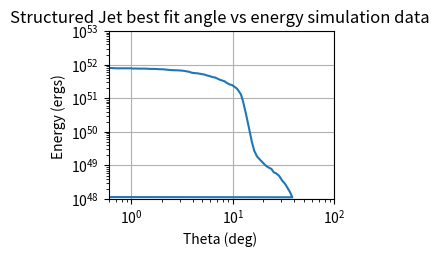

Generate this figure with matplotlib:
'''------IMPORTS-------'''
import numpy as np
import math
import matplotlib.pyplot as plt
from fractions import Fraction
    
def angletoenergy(theta, energyorig, thetac, alpha):
    ret =   energyorig * math.e ** (-1 * ((theta/thetac) ** 1.9))
    return ret
energy,tp,fluence = [], [],[]
energyorig = 7e51
posstheta = (0.311711013,
0.322846475,
0.341496529,
0.35869701,
0.368912082,
0.390223233,
0.40701068,
0.42154365,
0.438145142,
0.456986664,
0.478322268,
0.505945441,
0.527711271,
0.546563055,
0.574092319,
0.58839203,
0.61155437,
0.633401338,
0.665293504,
0.733988158,
0.698791461,
0.77095764,
0.827024397,
0.868679924,
0.925334616,
0.978788939,
1.042590501,
1.102836584,
1.191392623,
1.158365118,
1.242605513,
1.314387802,
1.370932913,
1.450104466,
1.544653802,
1.645395033,
1.740388129,
1.821672668,
1.981748561,
1.893352504,
2.045352018,
2.16343571,
2.24064773,
2.337040647,
2.428999368,
2.560271953,
2.708172618,
2.864569937,
3.040653322,
3.273141562,
3.462051806,
3.687662071,
3.927780415,
4.125478709,
4.487923056,
4.747022966,
5.056287154,
5.273635384,
5.461668981,
5.776795476,
6.08859465,
6.646469773,
6.417328753,
7.178869386,
6.883338902,
7.539708831,
7.863290437,
8.259076083,
8.552992973,
9.04618403,
9.335440889,
9.770807032,
10.04806921,
10.29733217,
10.62712056,
10.77666894,
11.00494667,
11.31648355,
11.63683968,
11.96547595,
12.13265844,
12.30136594,
12.55904291,
12.38659737,
12.7332597,
12.91010595,
13.04397445,
13.27185707,
13.3618308,
13.50060584,
13.64014783,
13.82913363,
14.0205068,
14.21452827,
14.51323692,
14.51036723,
14.81529273,
14.91474671,
15.01734282,
15.33342742,
15.32989031,
15.54254381,
15.64894267,
15.75555062,
16.19996958,
16.54094608,
16.77095185,
17.24628585,
17.73450758,
18.49379061,
19.01732771,
19.83218686,
20.82628822,
20.25094898,
22.02501624,
21.41867904,
22.8095753,
23.95607819,
24.63424613,
25.33077732,
26.41876873,
27.54804272,
29.13462443,
27.35893712,
28.53121961,
29.95939082,
30.59098342,
31.67858492,
32.57536779,
33.49643352,
34.20372,
35.16850899,
36.41645478,
37.44365868,
38.23429192,
38.49856821
)

possenergy = (7.97E+51,
7.97E+51,
7.97E+51,
7.97E+51,
7.97E+51,
7.97E+51,
7.97E+51,
7.88E+51,
7.97E+51,
7.88E+51,
7.88E+51,
7.80E+51,
7.80E+51,
7.80E+51,
7.80E+51,
7.97E+51,
7.97E+51,
7.97E+51,
7.88E+51,
7.80E+51,
7.80E+51,
7.80E+51,
7.80E+51,
7.80E+51,
7.80E+51,
7.80E+51,
7.63E+51,
7.71E+51,
7.80E+51,
7.63E+51,
7.63E+51,
7.63E+51,
7.63E+51,
7.55E+51,
7.47E+51,
7.47E+51,
7.31E+51,
7.39E+51,
7.31E+51,
7.31E+51,
7.31E+51,
7.15E+51,
7.00E+51,
7.00E+51,
6.92E+51,
6.85E+51,
6.85E+51,
6.78E+51,
6.70E+51,
6.56E+51,
6.35E+51,
6.15E+51,
5.76E+51,
5.64E+51,
5.52E+51,
5.40E+51,
5.17E+51,
5.06E+51,
4.85E+51,
4.64E+51,
4.40E+51,
4.17E+51,
4.21E+51,
3.74E+51,
3.95E+51,
3.50E+51,
3.28E+51,
3.21E+51,
2.95E+51,
2.76E+51,
2.56E+51,
2.48E+51,
2.32E+51,
2.23E+51,
2.13E+51,
2.04E+51,
1.91E+51,
1.72E+51,
1.54E+51,
1.32E+51,
1.19E+51,
1.02E+51,
8.23E+50,
9.47E+50,
6.92E+50,
5.89E+50,
5.12E+50,
4.40E+50,
3.70E+50,
3.25E+50,
2.76E+50,
2.30E+50,
1.89E+50,
1.56E+50,
1.31E+50,
1.15E+50,
9.68E+49,
7.80E+49,
7.00E+49,
6.02E+49,
5.17E+49,
4.35E+49,
3.82E+49,
3.28E+49,
2.76E+49,
2.37E+49,
2.04E+49,
1.87E+49,
1.68E+49,
1.48E+49,
1.32E+49,
1.19E+49,
1.02E+49,
1.07E+49,
8.98E+48,
1.00E+49,
8.41E+48,
7.88E+48,
7.08E+48,
6.21E+48,
5.95E+48,
5.01E+48,
4.49E+48,
5.46E+48,
4.90E+48,
4.03E+48,
3.54E+48,
3.18E+48,
2.85E+48,
2.51E+48,
2.25E+48,
1.89E+48,
1.63E+48,
1.37E+48,
1.23E+48,
1.13E+48
)
real_theta_list, real_energy_list = [], []
trials = 100
alpha = 1.9
thetac = 9
thetaj = 10
theta = np.logspace(-1, 1.7, trials)
theta = theta.tolist()

print(len(posstheta))
for h in range(0, len(theta)):
    difference_previous = 1
    realtheta = 0
    thetanumber = 0
    for j in range(0,len(posstheta)):
        thetatemp = posstheta[j]
        difference = math.fabs(thetatemp - theta[h])
        if difference_previous > difference:
            difference_previous = difference
            thetanumber = j
            realtheta = thetatemp
    real_theta_list.append(realtheta)
    real_energy_list.append(possenergy[thetanumber])

distance = 40 * 3.086e24


plt.subplot(223)
plt.ylim(10e47, 10e52)
plt.xlim(.6, 100)
plt.ylabel('Energy (ergs) ')
plt.xlabel('Theta (deg) ')
plt.xscale('log')
plt.title('Structured Jet best fit angle vs energy simulation data ')
plt.loglog(real_theta_list, real_energy_list)
plt.grid(True)
plt.show()
